Run: headless pygame with SDL's dummy video driver; simulated clock (each Clock.tick advances the game by its frame time, no real sleeping); random seed 0; keys injected as events and as key.get_pressed() state; no mouse input.
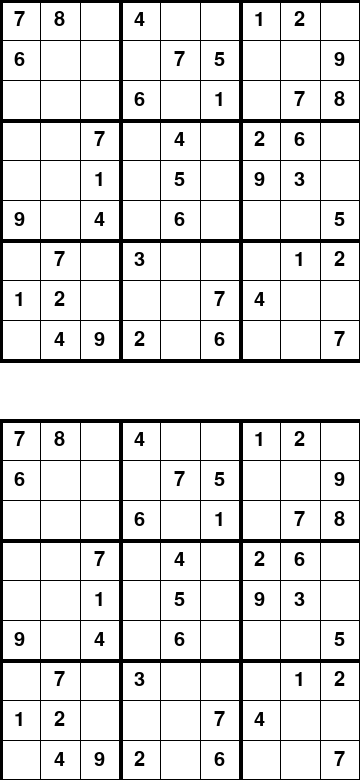
Frame 1 of 4 · flips 1–60 · no input
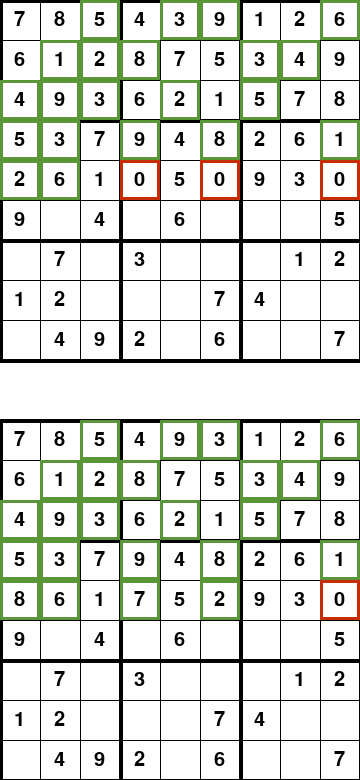
Frame 2 of 4 · flips 61–180 · tapped SPACE, RETURN · held RIGHT (→), D
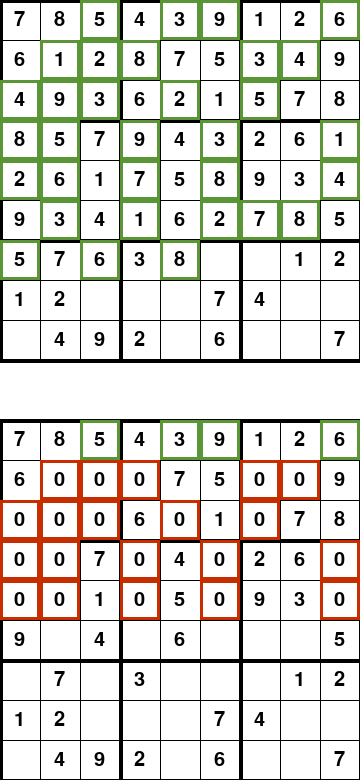
Frame 3 of 4 · flips 181–300 · held DOWN (↓), S
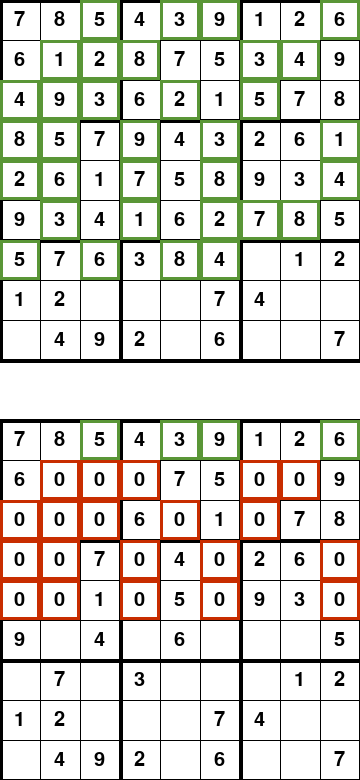
Frame 4 of 4 · flips 301–420 · held LEFT (←), A, UP (↑), W

The pygame program that drew these frames:

#from Sudoku_proto import find_blank
import threading
import time
import pygame as pg
pg.font.init()

class Grid:
    
    demoboard = [
        [7, 8, 0, 4, 0, 0, 1, 2, 0],
        [6, 0, 0, 0, 7, 5, 0, 0, 9],
        [0, 0, 0, 6, 0, 1, 0, 7, 8],
        [0, 0, 7, 0, 4, 0, 2, 6, 0],
        [0, 0, 1, 0, 5, 0, 9, 3, 0],
        [9, 0, 4, 0, 6, 0, 0, 0, 5],
        [0, 7, 0, 3, 0, 0, 0, 1, 2],
        [1, 2, 0, 0, 0, 7, 4, 0, 0],
        [0, 4, 9, 2, 0, 6, 0, 0, 7]
    ]
    '''

    demoboard = [
        [0, 0, 0, 4, 0, 0, 1, 2, 0],
        [6, 0, 0, 0, 0, 5, 0, 0, 9],
        [0, 0, 0, 6, 0, 1, 0, 0, 0],
        [0, 0, 0, 0, 4, 0, 2, 6, 0],
        [0, 0, 1, 0, 5, 0, 9, 3, 0],
        [9, 0, 4, 0, 6, 0, 0, 0, 5],
        [0, 0, 0, 3, 0, 0, 0, 1, 2],
        [1, 2, 0, 0, 0, 0, 4, 0, 0],
        [0, 4, 9, 2, 0, 6, 0, 0, 0]
    ]
    '''
    forcount = 0
    bakcount = 0

    def __init__(self, rows, cols, width, height, win, section):
        self.rows = rows
        self.cols = cols
        self.section = section
        self.cubes = [[Cube(self.demoboard[i][j], i, j, width, height, 0) for j in range(cols)] for i in range(rows)]
        self.back_cubes = [[Cube(self.demoboard[i][j], i, j, width, height, 1) for j in range(cols)] for i in range(rows)]
        self.width = width
        self.height = height
        self.test_board = None
        self.update_test()
        self.backtest_board = None
        self.update_backtest()
        self.selected = None    #model is used as internal demo for testing
        self.win = win
        self.GUI_test1_fin = False
        self.GUI_test2_fin = False
    
    def update_test(self):
        self.test_board = [[self.cubes[i][j].value for j in range(self.cols)] for i in range(self.rows)]

    def update_backtest(self):
        self.backtest_board = [[self.back_cubes[i][j].value for j in range(self.cols)] for i in range(self.rows)]

    def sketch(self, value):
        row, col = self.selected
        self.cubes[row][col].set(value)
        self.back_cubes[row][col].set(value)

    def draw(self):
        gap = self.width / 9
        for i in range(self.rows + 1):
            if i % 3 == 0: 
                thick = 4
            else:
                thick = 1
                
            pg.draw.line(self.win, (0,0,0), (0, i*gap), (self.width, i*gap), thick)
            pg.draw.line(self.win, (0,0,0), (i*gap, 0), (i*gap, self.width), thick)
            #print("height " + str(self.height))
            #print("y at " + str(((self.height - self.width) + (i*gap))))
            pg.draw.line(self.win, (0,0,0), (0, ((self.height - self.width) + (i*gap))), (self.width, ((self.height - self.width) + (i*gap))), thick)
            pg.draw.line(self.win, (0,0,0), (i* gap, self.height - self.width), (i*gap, self.height), thick)
    
        for i in range(self.rows):
            for j in range(self.cols):
                self.cubes[i][j].draw(self.win)
                self.back_cubes[i][j].draw(self.win)
    
    def solve(self):
        test_cube = find_empty(self.test_board)
        if not test_cube:
            return True
        row, col = test_cube
        for num in range(1, 10):
            if val_test(self.test_board, num, test_cube):
                self.test_board[row][col] = num
                if self.solve():
                    return True
                self.test_board[row][col] = 0

        return False

    def backcheck_solve(self):
        test_cube = find_empty(self.backtest_board)
        if not test_cube:
            return True
        row, col = test_cube
        for num in range(9, 0, -1):
            if val_test(self.backtest_board, num, test_cube):
                self.backtest_board[row][col] = num
                if self.backcheck_solve():
                    return True
                self.backtest_board[row][col] = 0

        return False

    def GUI_solve(self):
        test_cube = find_empty(self.test_board)
        #backtest_cube = find_empty(self.backtest_board)
        #Forward test and backward test finished
        if not test_cube: # and not backtest_cube:
            return True
        #Backward test finished
        row, col = test_cube
        for num in range(1, 10):
            if val_test(self.test_board, num, test_cube):
                self.test_board[row][col] = num
                self.cubes[row][col].set(num)
                self.cubes[row][col].cube_update(self.win, True)
                self.update_test()
                pg.display.update()
                self.forcount+=1
                #print("f" + str(self.forcount) + " " + str(row) + ":" + str(col) + " " + str(num))
                time.sleep(.005)

                if self.GUI_solve():
                    #self.GUI_test1_fin = True
                    return True

                self.test_board[row][col] = 0
                self.cubes[row][col].set(0)
                self.update_test()
                self.cubes[row][col].cube_update(self.win, False)
                pg.display.update()
                self.forcount+=1
                #print("f" + str(self.forcount) + " " + str(row) + ":" + str(col) + " " + str(num))

                time.sleep(.005)
        
        #self.GUI_test1_fin = True
        return False

    def GUI_back_solve(self):
        backtest_cube = find_empty(self.backtest_board)
        #backtest_cube = find_empty(self.backtest_board)
        #Forward test and backward test finished
        if not backtest_cube: # and not backtest_cube:
            return True
        #Backward test finished
        row, col = backtest_cube
        for num in range(9, 0, -1):
            if val_test(self.backtest_board, num, backtest_cube):
                self.backtest_board[row][col] = num
                self.back_cubes[row][col].set(num)
                self.back_cubes[row][col].cube_update(self.win, True)
                self.update_backtest()
                pg.display.update()
                self.bakcount+=1
                #print("b" + str(self.bakcount) + " " + str(row) + ":" + str(col) + " " + str(num))

                time.sleep(.005)
                
                if self.GUI_back_solve():
                    #self.GUI_test2_fin = True
                    return True

                self.backtest_board[row][col] = 0
                self.back_cubes[row][col].set(0)
                self.update_backtest()
                self.back_cubes[row][col].cube_update(self.win, False)
                pg.display.update()
                self.bakcount+=1
                #print("b" + str(self.bakcount) + " " + str(row) + ":" + str(col) + " " + str(num))

                time.sleep(.005)
        
        #self.GUI_test2_fin = True
        return False

    def update_board(self): #temp test for solve display
        for i in range(9):
            for j in range(9):
                self.cubes[i][j].value = self.test_board[i][j]
                self.back_cubes[i][j].value = self.backtest_board[i][j]
    
    #correct_test checks the forward and backward tests to find if they are the same 
    #if they are not the same, then there is more than one answer answer to the sudoku
    def correct_test(self, playboard): 
        correct = True
        fnt = pg.font.SysFont("comic sans", 40)
        for i in range(9):
            for j in range(9):
                if self.cubes[i][j].value != self.back_cubes[i][j].value:
                    self.cubes[i][j].cube_update(self.win, True, False)
                    self.back_cubes[i][j].cube_update(self.win, True, False)
                    print("incorrect at [" + str(i) + "][" + str(j) + "]")
                    correct = False
        
        print(str(correct) + " correct")
        if correct:
            text = fnt.render("VALID PUZZLE", True, (90, 150, 55))
            playboard.blit(text, (self.width / 2, self.height / 2))
            print("test1")
        else:
            text = fnt.render("INVALID PUZZLE", True, (200, 45, 0))
            playboard.blit(text, (self.width / 2, self.height / 2))
            print("test2")


class Cube:
    def __init__(self, value, row, col, width, height, section):
        self.row = row
        self.col = col
        self.width = width
        self.height = height
        self.value = value
        self.temp = 0
        self.selected = False
        self.cube_size = width / 9
        self.xzero = 0
        self.yzero = 0 if section == 0 else self.height - self.width
        self.section = section

    def draw(self, playboard):
        fnt = pg.font.SysFont("comic sans", 30)
        
        x = self.xzero + (self.col * self.cube_size)
        y = self.yzero + (self.row * self.cube_size)
        
#Reset this layout for showing upper and lower tests
        if self.value == 0 and self.temp != 0:
            text = fnt.render(str(self.temp), True, (128,128,128))
            playboard.blit(text, (x+3, y+3))
        elif self.value != 0:
            text = fnt.render(str(self.value), True, (0,0,0))
            playboard.blit(text, (x + (self.cube_size/2 - text.get_width()/2), y + (self.cube_size/2 - text.get_height()/2)))

        if self.selected:
            pg.draw.rect(playboard, (200, 45, 0), (x, y, self.cube_size, self.cube_size), 3)
    
    def cube_update(self, playboard, confirmed = True, incorrect = False):
        fnt = pg.font.SysFont("comic sans", 30)
        x = (self.col * self.cube_size) + self.xzero
        y = (self.row * self.cube_size) + self.yzero

        pg.draw.rect(playboard, (255,255,255), (x, y, self.cube_size, self.cube_size), 0)

        if incorrect:
            pg.draw.rect(playboard, (240,160,160), (x, y, self.cube_size, self.cube_size))
            text = fnt.render(str(self.value), 1, (200, 45, 0))
            playboard.blit(text, (x + ((self.cube_size - text.get_width())/2), y + ((self.cube_size - text.get_height())/2)))
        else:
            text = fnt.render(str(self.value), 1, (0,0,0))
            playboard.blit(text, (x + ((self.cube_size - text.get_width())/2), y + ((self.cube_size - text.get_height())/2)))
            if confirmed:
                pg.draw.rect(playboard, (90, 150, 55), (x, y, self.cube_size, self.cube_size), 3)
            else:
                pg.draw.rect(playboard, (200, 45, 0), (x, y, self.cube_size, self.cube_size), 3)
        
            
        
        
    
    
    def set(self, num):
        self.value = num
    
    def temp_set(self, num):
        self.temp_value = num


def redraw_window(window, demoboard):
    window.fill((255,255,255))
    demoboard.draw()


def find_empty(board):
    for i in range(len(board)):
        for j in range(len(board[0])):
            if board[i][j] == 0:
                return (i, j)   #row, col of empty

def val_test(board, num, pos):
    row = pos[0]
    col = pos[1]
    row_sect = row // 3
    col_sect = col // 3
    for i in range(len(board[0])):  #check along row
        if board[row][i] == num and i != col:
            return False
    
    for i in range(len(board)):    #check along column
        if board[i][col] == num and i != row:
            return False
    
    for i in range(row_sect * 3, (row_sect * 3) + 3):
        for j in range(col_sect * 3, (col_sect * 3) +3):
            if board[i][j] == num and i != row and j != col:
                return False
    
    return True #passed all tests

if __name__ == "__main__":
    win = pg.display.set_mode((360,780))
    pg.display.set_caption("Demo")
    board = Grid(9,9,360,780, win, 0)
    #board_backup = Grid(9,9,360,750, win, 1)
    key = None
    run = True
    while run:
        for event in pg.event.get():
            if event.type == pg.QUIT:
                run = False
            if event.type == pg.KEYDOWN:
                if event.key == pg.K_SPACE:
                    while not (find_empty(board.backtest_board) == None) and not (find_empty(board.test_board) == None):
                        forward = threading.Thread(target= board.GUI_solve)
                        forward.start()
                        #forward.join()
                        time.sleep(0.001)
                        backward = threading.Thread(target= board.GUI_back_solve)
                    
                        #forward.start()
                        backward.start()
                        forward.join()
                        backward.join()
                    
                    board.correct_test(win)
                '''solve print of validity / test false match'''

        redraw_window(win, board)
        pg.display.flip()
    
#main()
